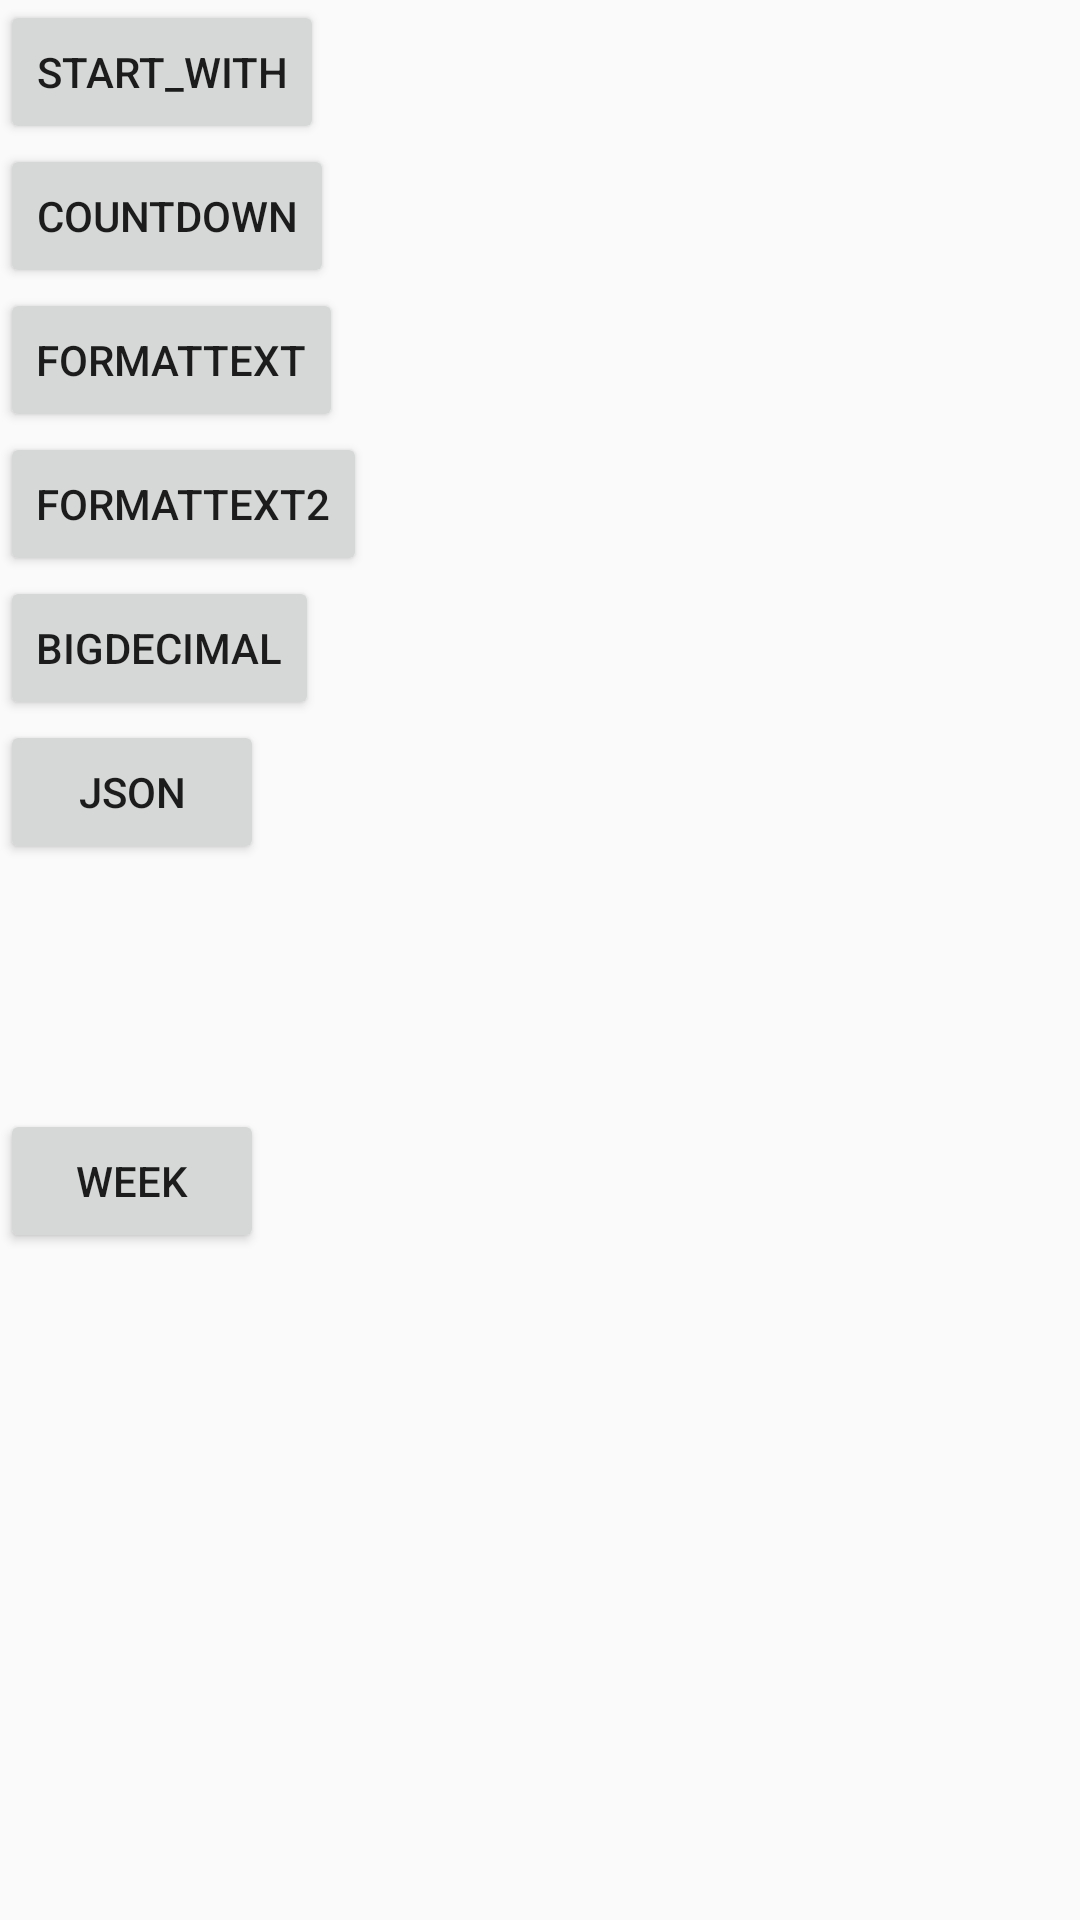

Layout XML and referenced resources for this Android screen:
<!-- AndroidManifest.xml: application theme Theme.QWUI_Android -->
<!-- res/layout/fragment_date.xml -->
<?xml version="1.0" encoding="utf-8"?>
<LinearLayout xmlns:android="http://schemas.android.com/apk/res/android"
    android:layout_width="match_parent"
    android:layout_height="match_parent"
    android:orientation="vertical">


    <Button
        android:id="@+id/start_with"
        android:layout_width="wrap_content"
        android:layout_height="wrap_content"
        android:text="start_with" />

    <Button
        android:id="@+id/countdown"
        android:layout_width="wrap_content"
        android:layout_height="wrap_content"
        android:text="countdown" />

    <Button
        android:id="@+id/formatText"
        android:layout_width="wrap_content"
        android:layout_height="wrap_content"
        android:text="formatText" />
    <Button
        android:id="@+id/formatText2"
        android:layout_width="wrap_content"
        android:layout_height="wrap_content"
        android:text="formatText2" />
    <Button
        android:id="@+id/bigDecimal"
        android:layout_width="wrap_content"
        android:layout_height="wrap_content"
        android:text="BigDecimal" />
    <Button
        android:id="@+id/start2"
        android:layout_width="wrap_content"
        android:layout_height="wrap_content"
        android:text="json" />


    <TextView
        android:id="@+id/atText"
        android:textSize="16sp"
        android:textColor="@color/black"
        android:layout_margin="30dp"
        android:layout_width="wrap_content"
        android:layout_height="wrap_content"/>

    <Button
        android:id="@+id/week"
        android:layout_width="wrap_content"
        android:layout_height="wrap_content"
        android:text="week" />



</LinearLayout>
<!-- resources referenced by this layout -->
<resources>
  <color name="black">#FF000000</color>
  <style name="Theme.QWUI_Android" parent="Theme.AppCompat.Light.NoActionBar">
          
          <item name="colorPrimary">@color/purple_500</item>
          <item name="colorPrimaryVariant">@color/purple_700</item>
          <item name="colorOnPrimary">@color/white</item>
          
          <item name="colorSecondary">@color/teal_200</item>
          <item name="colorSecondaryVariant">@color/teal_700</item>
          <item name="colorOnSecondary">@color/black</item>
          
          <item name="android:statusBarColor" tools:targetApi="l">?attr/colorPrimaryVariant</item>
          
      </style>
  <color name="purple_500">#FF6200EE</color>
  <color name="purple_700">#FF3700B3</color>
  <color name="white">#FFFFFFFF</color>
  <color name="teal_200">#FF03DAC5</color>
  <color name="teal_700">#FF018786</color>
</resources>
